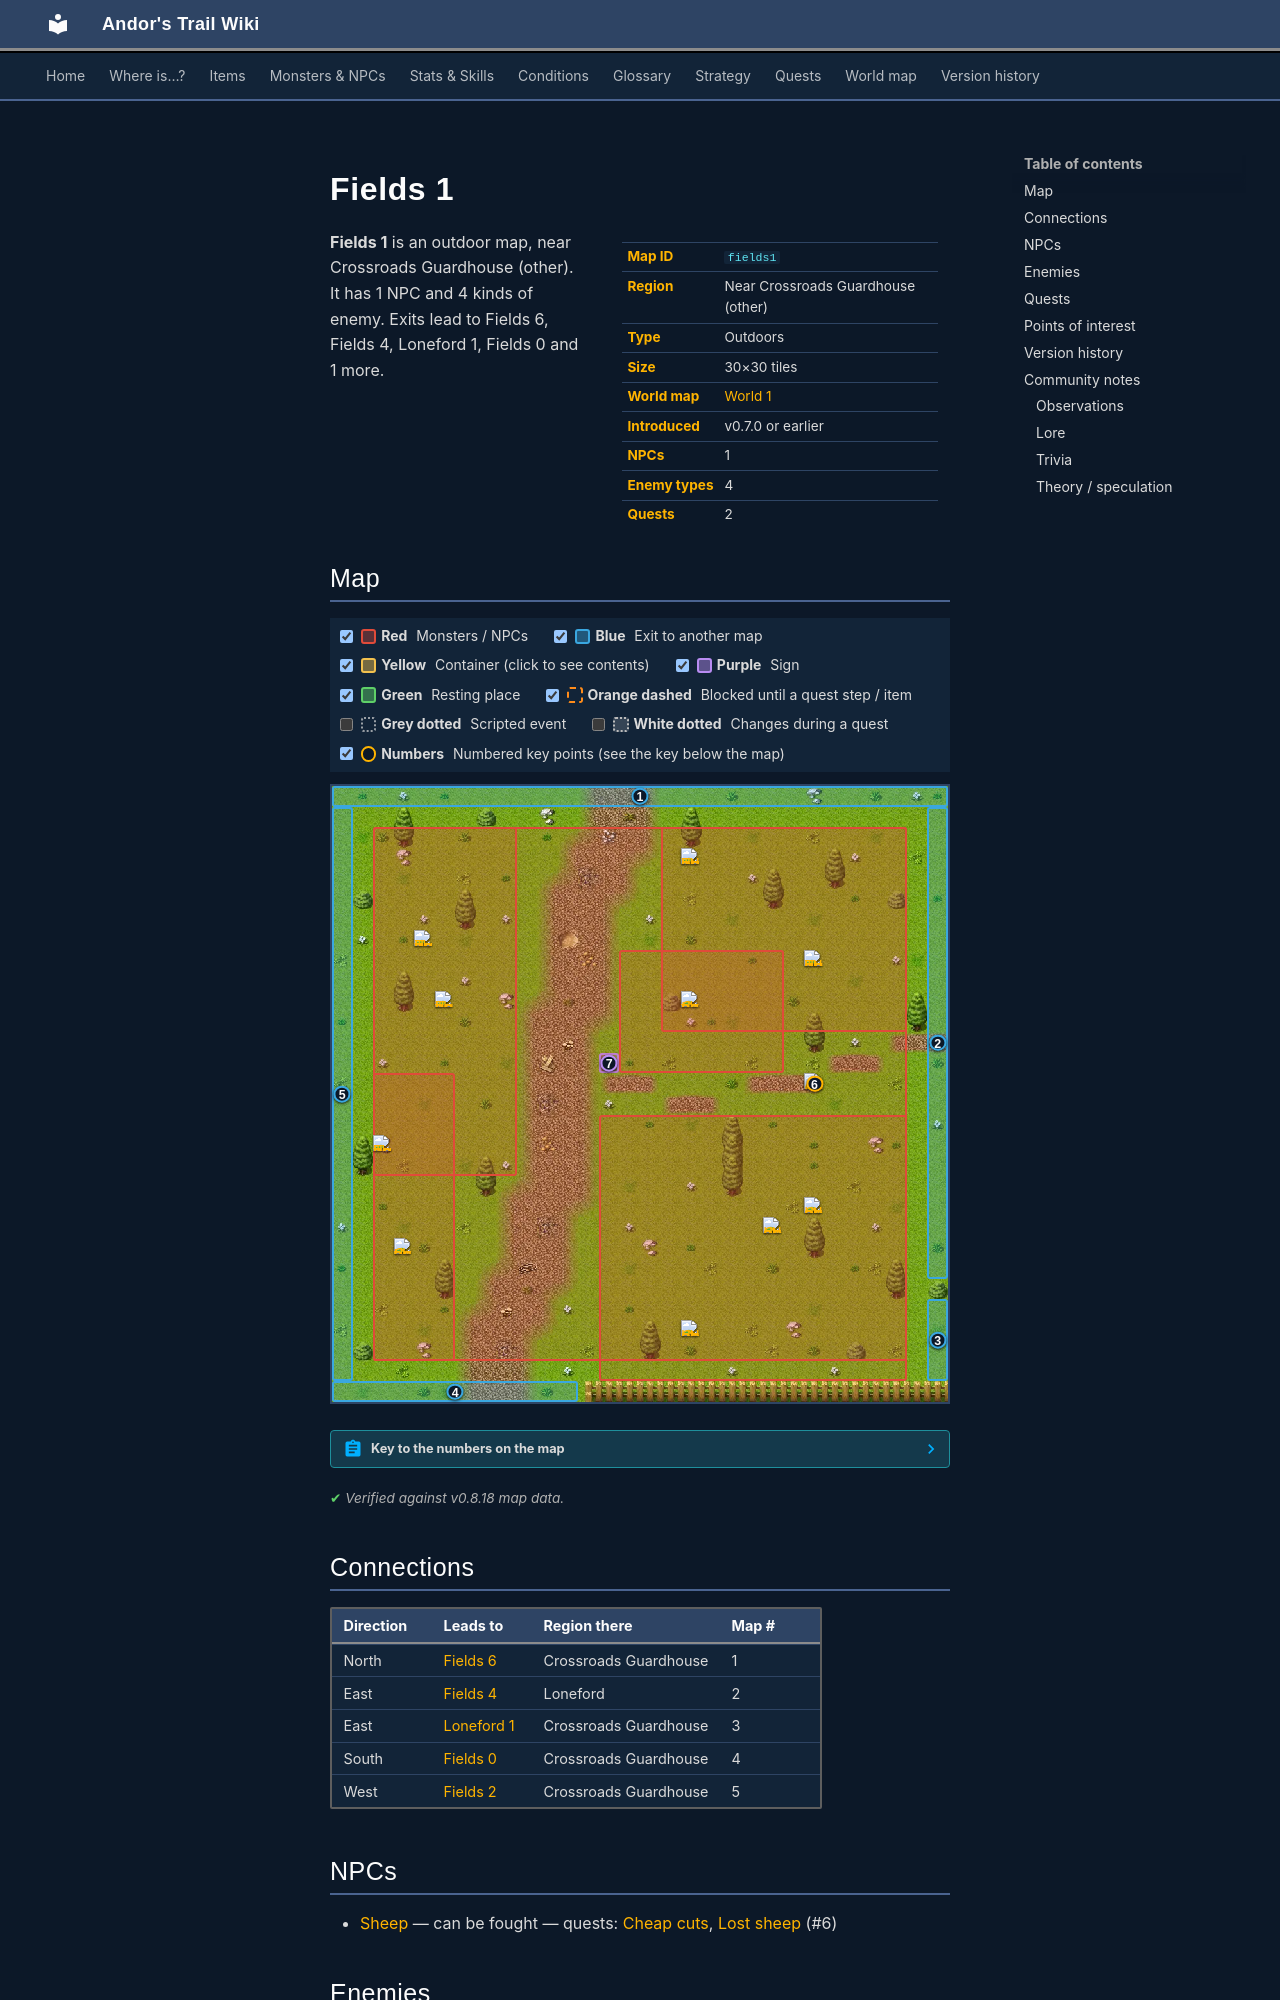

repository: asdfghjkl628/Andor-s-Trail-Wikiiii · page: maps/fields1/index.html · generator: mkdocs

---
description: "Fields 1 is an outdoor location in Andor's Trail, near Crossroads Guardhouse (other). NPCs: Sheep. Enemies: Grasslands ant, Tough grasslands ant, Grasslands beetle, Tough grasslands beetle. Exits to Fields 6, Fields 4, Loneford 1, Fields 0."
---

# Fields 1

<div class="infobox" markdown>

| | |
|---|---|
| **Map ID** | `fields1` |
| **Region** | Near Crossroads Guardhouse (other) |
| **Type** | Outdoors |
| **Size** | 30×30 tiles |
| **World map** | [World 1](index.md) |
| **Introduced** | v0.7.0 or earlier |
| **NPCs** | 1 |
| **Enemy types** | 4 |
| **Quests** | 2 |

</div>

**Fields 1** is an outdoor map, near Crossroads Guardhouse (other). It has 1 NPC and 4 kinds of enemy. Exits lead to Fields 6, Fields 4, Loneford 1, Fields 0 and 1 more.
